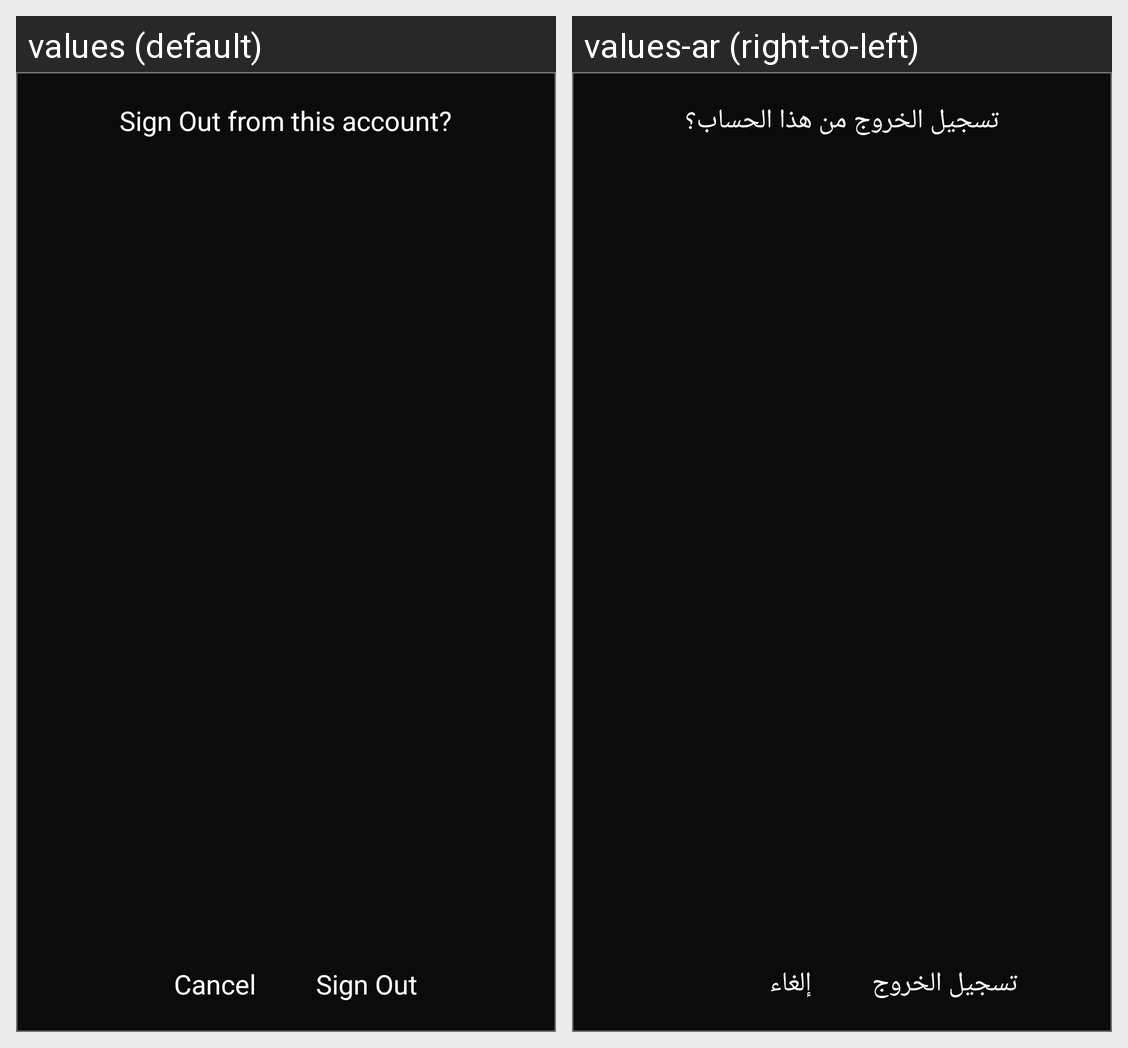

This grid shows one Android layout under two languages. Give, for every string resource on the screen, its name, the default text and each shown locale's text.
Android screen res/layout/dialog_logout.xml rendered under 2 locales, left to right: values (default), values-ar (right-to-left). Device: Nexus 5 (rendered at 1080×1920; each locale shown at half size, 540×960, under a caption strip naming it); theme AppTheme.
Strings drawn on this screen, with the default value and each locale's value (text and hints the layout hard-codes, and strings that could not be matched under every locale, appear in the picture but are not listed):

sign_out_from_this_account
  values: Sign Out from this account?
  values-ar: تسجيل الخروج من هذا الحساب؟

sign_out
  values: Sign Out
  values-ar: تسجيل الخروج

cancel
  values: Cancel
  values-ar: إلغاء
